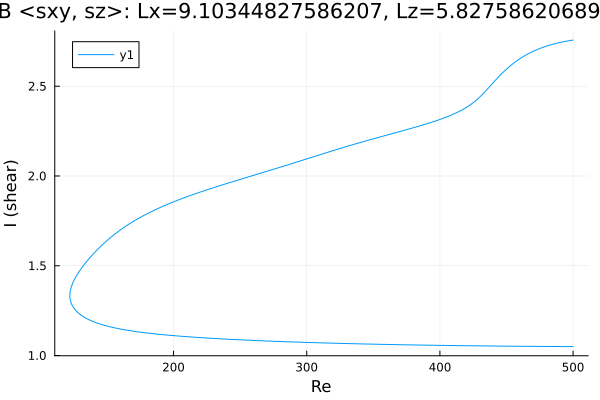

Values plotted in this chart, from the file beside it:
Re, shear
500.0, 1.05
499.5, 1.05
498.1, 1.05
496.6, 1.05
495.2, 1.05
493.8, 1.05
492.4, 1.05
491, 1.05
489.6, 1.05
488.2, 1.05
486.7, 1.05
485.3, 1.05
483.9, 1.05
482.5, 1.05
481.1, 1.05
479.7, 1.05
478.3, 1.05
476.8, 1.051
475.4, 1.051
474, 1.051
472.6, 1.051
471.2, 1.051
469.8, 1.051
468.4, 1.051
466.9, 1.051
465.5, 1.051
464.1, 1.051
462.7, 1.051
461.3, 1.051
459.9, 1.051
458.5, 1.052
457, 1.052
455.6, 1.052
454.2, 1.052
452.8, 1.052
451.4, 1.052
450, 1.052
448.6, 1.052
447.1, 1.052
445.7, 1.052
444.3, 1.053
442.9, 1.053
441.5, 1.053
440.1, 1.053
438.7, 1.053
437.2, 1.053
435.8, 1.053
434.4, 1.053
433, 1.053
431.6, 1.053
430.2, 1.054
428.8, 1.054
427.3, 1.054
425.9, 1.054
424.5, 1.054
423.1, 1.054
421.7, 1.054
420.3, 1.054
418.9, 1.055
417.4, 1.055
... 545 more rows
